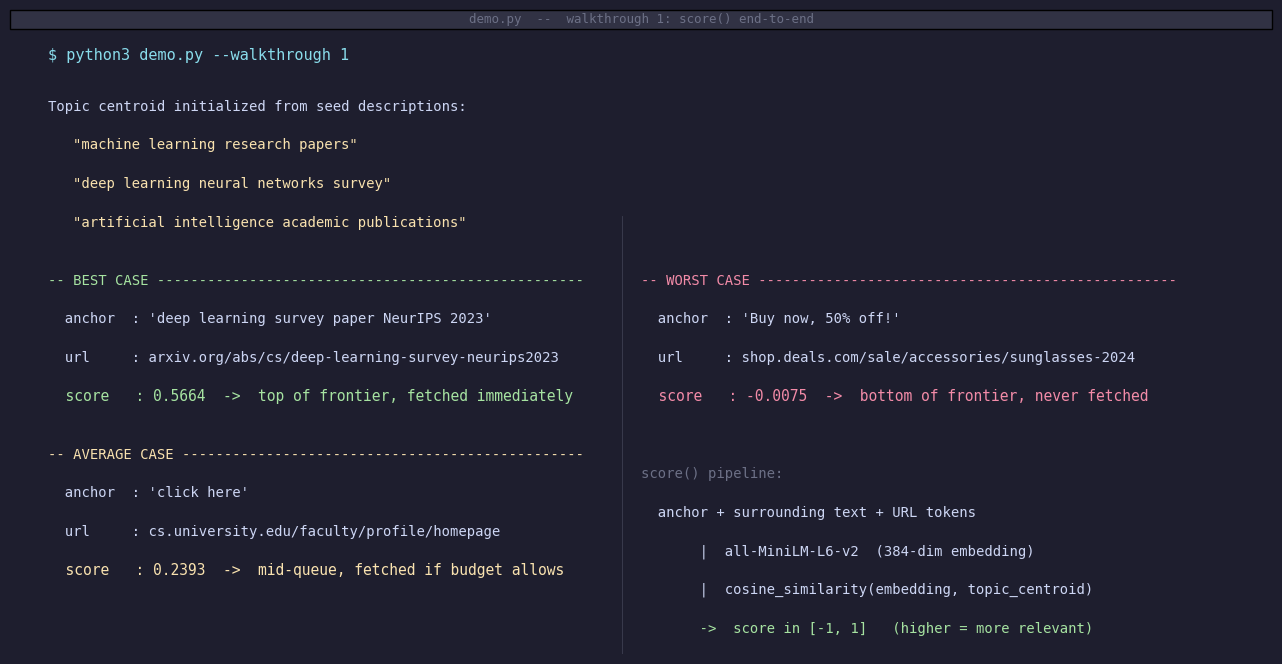

This figure's Python source: (Note: this script raises an exception after producing the figure.)
import matplotlib
matplotlib.use("Agg")
import matplotlib.pyplot as plt
import matplotlib.patches as mpatches

BG     = "#1E1E2E"
GREEN  = "#A6E3A1"
YELLOW = "#F9E2AF"
RED    = "#F38BA8"
BLUE   = "#89B4FA"
GRAY   = "#6C7086"
WHITE  = "#CDD6F4"
CYAN   = "#89DCEB"

def make_slide1(output_path):
    fig, ax = plt.subplots(figsize=(13, 6.5), facecolor=BG)
    ax.set_facecolor(BG)
    ax.axis("off")

    lines = [
        (0.03, 0.93, "$ python3 demo.py --walkthrough 1", CYAN,  11, "monospace"),
        (0.03, 0.85, "Topic centroid initialized from seed descriptions:", WHITE, 10, "monospace"),
        (0.05, 0.79, '"machine learning research papers"', YELLOW, 10, "monospace"),
        (0.05, 0.73, '"deep learning neural networks survey"', YELLOW, 10, "monospace"),
        (0.05, 0.67, '"artificial intelligence academic publications"', YELLOW, 10, "monospace"),

        (0.03, 0.58, "-- BEST CASE ---------------------------------------------------", GREEN, 10, "monospace"),
        (0.03, 0.52, "  anchor  : 'deep learning survey paper NeurIPS 2023'", WHITE, 10, "monospace"),
        (0.03, 0.46, "  url     : arxiv.org/abs/cs/deep-learning-survey-neurips2023", WHITE, 10, "monospace"),
        (0.03, 0.40, "  score   : 0.5664  ->  top of frontier, fetched immediately", GREEN, 10.5, "monospace"),

        (0.03, 0.31, "-- AVERAGE CASE ------------------------------------------------", YELLOW, 10, "monospace"),
        (0.03, 0.25, "  anchor  : 'click here'", WHITE, 10, "monospace"),
        (0.03, 0.19, "  url     : cs.university.edu/faculty/profile/homepage", WHITE, 10, "monospace"),
        (0.03, 0.13, "  score   : 0.2393  ->  mid-queue, fetched if budget allows", YELLOW, 10.5, "monospace"),

        (0.50, 0.58, "-- WORST CASE --------------------------------------------------", RED, 10, "monospace"),
        (0.50, 0.52, "  anchor  : 'Buy now, 50% off!'", WHITE, 10, "monospace"),
        (0.50, 0.46, "  url     : shop.deals.com/sale/accessories/sunglasses-2024", WHITE, 10, "monospace"),
        (0.50, 0.40, "  score   : -0.0075  ->  bottom of frontier, never fetched", RED, 10.5, "monospace"),

        (0.50, 0.28, "score() pipeline:", GRAY, 10, "monospace"),
        (0.50, 0.22, "  anchor + surrounding text + URL tokens", WHITE, 10, "monospace"),
        (0.50, 0.16, "       |  all-MiniLM-L6-v2  (384-dim embedding)", WHITE, 10, "monospace"),
        (0.50, 0.10, "       |  cosine_similarity(embedding, topic_centroid)", WHITE, 10, "monospace"),
        (0.50, 0.04, "       ->  score in [-1, 1]   (higher = more relevant)", GREEN, 10, "monospace"),
    ]

    for x, y, text, color, size, family in lines:
        ax.text(x, y, text, color=color, fontsize=size,
                fontfamily=family, transform=ax.transAxes,
                verticalalignment="center")

    bar = mpatches.FancyBboxPatch((0, 0.97), 1, 0.03,
        boxstyle="square,pad=0", facecolor="#313244", transform=ax.transAxes, clip_on=False)
    ax.add_patch(bar)
    ax.text(0.5, 0.985, "demo.py  --  walkthrough 1: score() end-to-end",
            color=GRAY, fontsize=9, fontfamily="monospace",
            transform=ax.transAxes, ha="center", va="center")

    ax.plot([0.485, 0.485], [0.0, 0.68], color=GRAY, linewidth=0.6, alpha=0.4,
            transform=ax.transAxes)

    plt.tight_layout(pad=0.2)
    fig.savefig(output_path, dpi=180, bbox_inches="tight", facecolor=BG)
    plt.close(fig)
    print(f"Saved: {output_path}")

def make_slide2(output_path):
    fig, ax = plt.subplots(figsize=(13, 6.5), facecolor=BG)
    ax.set_facecolor(BG)
    ax.axis("off")

    # Title bar
    bar = mpatches.FancyBboxPatch((0, 0.97), 1, 0.03,
        boxstyle="square,pad=0", facecolor="#313244", transform=ax.transAxes, clip_on=False)
    ax.add_patch(bar)
    ax.text(0.5, 0.985, "demo.py  --  walkthrough 4: priority frontier ordering",
            color=GRAY, fontsize=9, fontfamily="monospace",
            transform=ax.transAxes, ha="center", va="center")

    # Command line
    ax.text(0.03, 0.93, "$ python3 demo.py --walkthrough 4", color=CYAN, fontsize=11,
            fontfamily="monospace", transform=ax.transAxes, va="center")
    ax.text(0.03, 0.86, "8 URLs discovered during crawl. Semantic scores assigned:", color=WHITE,
            fontsize=10, fontfamily="monospace", transform=ax.transAxes, va="center")

    # URL score table
    entries = [
        ("0.5158", "arxiv.org",        "'Survey of deep learning methods 2023'",         GREEN),
        ("0.4512", "automl.org",       "'Neural architecture search tutorial'",           GREEN),
        ("0.2757", "openai.com",       "'Reinforcement learning from human feedback'",    YELLOW),
        ("0.2622", "papers.arxiv.org", "'Attention is all you need'",                     YELLOW),
        ("0.2270", "arxiv.org",        "'Diffusion models beat GANs'",                    YELLOW),
        ("0.1174", "shop.example.com", "'Click here'",                                    RED),
        ("0.0707", "deals.store.com",  "'Weekend electronics sale'",                      RED),
        ("0.0246", "yelp.com",         "'Local restaurant reviews'",                      RED),
    ]

    y_start = 0.78
    row_h   = 0.076
    for i, (score, domain, anchor, color) in enumerate(entries):
        y = y_start - i * row_h
        rank = f"#{i+1}"
        ax.text(0.03,  y, rank,   color=GRAY,  fontsize=10, fontfamily="monospace", transform=ax.transAxes, va="center")
        ax.text(0.075, y, score,  color=color, fontsize=10, fontfamily="monospace", transform=ax.transAxes, va="center")
        ax.text(0.155, y, f"{domain:<22}", color=WHITE, fontsize=10, fontfamily="monospace", transform=ax.transAxes, va="center")
        ax.text(0.42,  y, anchor, color=GRAY,  fontsize=9.5, fontfamily="monospace", transform=ax.transAxes, va="center")

    # Column headers
    ax.text(0.075, 0.855, "score ", color=GRAY, fontsize=9, fontfamily="monospace", transform=ax.transAxes, va="center")
    ax.text(0.155, 0.855, "domain                ", color=GRAY, fontsize=9, fontfamily="monospace", transform=ax.transAxes, va="center")
    ax.text(0.42,  0.855, "anchor text", color=GRAY, fontsize=9, fontfamily="monospace", transform=ax.transAxes, va="center")
    ax.plot([0.03, 0.97], [0.842, 0.842], color=GRAY, linewidth=0.6, alpha=0.5, transform=ax.transAxes)

    # Pop order summary
    ax.plot([0.03, 0.97], [0.18, 0.18], color=GRAY, linewidth=0.6, alpha=0.4, transform=ax.transAxes)
    ax.text(0.03, 0.14, "Frontier pop order (min-heap, lower value = higher priority):", color=WHITE,
            fontsize=10, fontfamily="monospace", transform=ax.transAxes, va="center")
    ax.text(0.03, 0.07, "  #1 Survey of deep learning...   #2 Neural architecture search...   ...   #8 Local restaurant reviews",
            color=GREEN, fontsize=9.5, fontfamily="monospace", transform=ax.transAxes, va="center")
    ax.text(0.03, 0.01, "  BFS would have popped these in arbitrary insertion order — semantic mode fetches relevant pages first",
            color=GRAY, fontsize=9, fontfamily="monospace", transform=ax.transAxes, va="center")

    plt.tight_layout(pad=0.2)
    fig.savefig(output_path, dpi=180, bbox_inches="tight", facecolor=BG)
    plt.close(fig)
    print(f"Saved: {output_path}")


make_slide1("/Users/aaravsharma1/InternetProject/demos_and_evals/walkthrough1_screenshot.png")
make_slide2("/Users/aaravsharma1/InternetProject/demos_and_evals/walkthrough2_screenshot.png")
